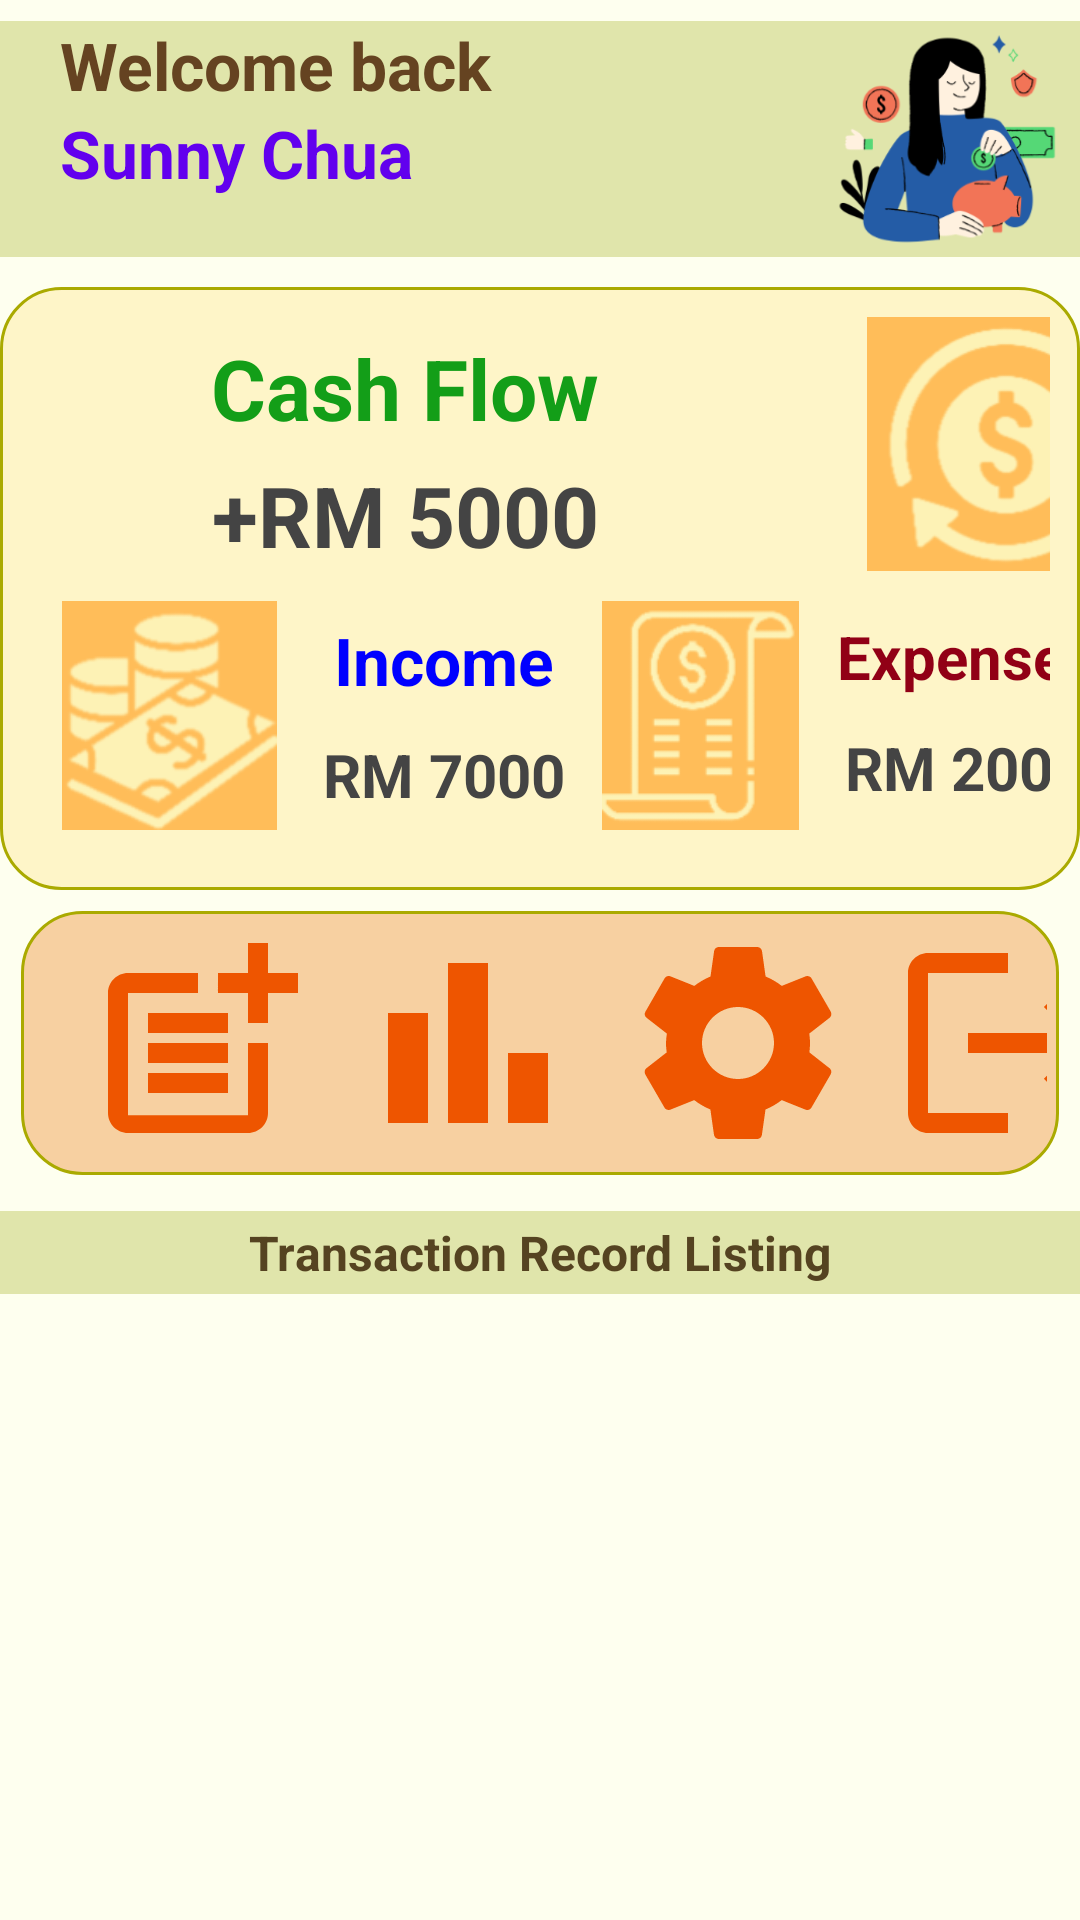

Layout XML and referenced resources for this Android screen:
<!-- AndroidManifest.xml: application theme Theme.TrackItFinal -->
<!-- res/layout/activity_expense_dashboard.xml -->
<?xml version="1.0" encoding="utf-8"?>
<RelativeLayout
    xmlns:android="http://schemas.android.com/apk/res/android"
    xmlns:app="http://schemas.android.com/apk/res-auto"
    xmlns:tools="http://schemas.android.com/tools"
    android:layout_width="match_parent"
    android:layout_height="match_parent"
    android:background="@color/light_background"
    android:orientation="vertical"
    tools:context=".ExpenseDashboard">

    <LinearLayout
        android:id="@+id/header_top_bar"
        android:layout_centerHorizontal="true"
        android:layout_width="match_parent"
        android:layout_marginTop="7dp"
        android:background="@color/topbar_background"
        android:layout_height="wrap_content"
        android:orientation="horizontal">

        <LinearLayout
            android:id="@+id/header_title1"
            android:layout_centerHorizontal="true"
            android:layout_width="250dp"
            android:layout_marginLeft="20dp"
            android:layout_height="wrap_content"
            android:orientation="vertical">

            <TextView
                android:id="@+id/WelcomeWordDisplay"
                android:layout_width="250dp"
                android:layout_height="wrap_content"
                android:layout_centerHorizontal="true"
                android:textSize="22dp"
                android:textStyle="bold"
                android:textColor="#654321"
                android:text="Welcome back" />

            <TextView
                android:id="@+id/TVdashboardMessage"
                android:layout_width="250dp"
                android:layout_height="wrap_content"
                android:layout_below="@+id/WelcomeWordDisplay"
                android:layout_centerHorizontal="true"
                android:textSize="22dp"
                android:layout_marginBottom="20dp"
                android:textStyle="bold"
                android:textColor="@color/design_default_color_primary"
                android:text="Sunny Chua" />

        </LinearLayout>

        <ImageView
            android:id="@+id/imageView4"
            android:layout_width="wrap_content"
            android:layout_height="match_parent"
            app:srcCompat="@drawable/dashboardpicture" />

    </LinearLayout>

    <LinearLayout
        xmlns:app="http://schemas.android.com/apk/res-auto"
        android:layout_width="390dp"
        android:layout_height="wrap_content"
        android:layout_below="@+id/header_top_bar"
        android:layout_centerHorizontal="true"
        android:layout_marginTop="10dp"
        android:background="@drawable/box"
        android:orientation="vertical"
        android:id="@+id/boxview1"
        android:padding="10dp">

        <LinearLayout
            android:layout_width="390dp"
            android:layout_height="wrap_content"
            android:orientation="horizontal">

            <LinearLayout
                android:layout_width="275dp"
                android:layout_height="wrap_content"
                android:orientation="vertical">

                <TextView
                    android:id="@+id/text1"
                    android:layout_width="250dp"
                    android:layout_height="wrap_content"
                    android:layout_gravity="left"
                    android:gravity="center"
                    android:padding="5dp"
                    android:text="Cash Flow"
                    android:textColor="@color/text_cashflow"
                    android:textSize="28dp"
                    android:textStyle="bold" />

                <TextView
                    android:id="@+id/TVcashflow"
                    android:layout_width="250dp"
                    android:layout_height="wrap_content"
                    android:layout_gravity="left"
                    android:gravity="center"
                    android:text="+RM 5000"
                    android:textColor="#444444"
                    android:textSize="28dp"
                    android:textStyle="bold" />

            </LinearLayout>

            <ImageView
                android:id="@+id/imageView"
                android:layout_width="99dp"
                android:layout_height="match_parent"
                android:layout_gravity="right"
                app:srcCompat="@drawable/cashlogo" />

        </LinearLayout>

        <LinearLayout
            android:layout_width="380dp"
            android:layout_height="wrap_content"
            android:orientation="horizontal"
            android:padding="10dp">

            <ImageView
                android:id="@+id/imageView2"
                android:layout_width="73dp"
                android:layout_height="match_parent"
                android:layout_gravity="right"
                app:srcCompat="@drawable/incomelogo" />

            <LinearLayout
                android:layout_width="102dp"
                android:layout_height="wrap_content"
                android:orientation="vertical">

                <TextView
                    android:id="@+id/text3"
                    android:layout_width="110dp"
                    android:layout_height="wrap_content"
                    android:gravity="center"
                    android:padding="5dp"
                    android:text="Income"
                    android:textColor="@color/text_income"
                    android:textSize="22dp"
                    android:textStyle="bold" />

                <TextView
                    android:id="@+id/TVincome"
                    android:layout_width="110dp"
                    android:layout_height="wrap_content"
                    android:gravity="center"
                    android:padding="5dp"
                    android:text="RM 7000"
                    android:textColor="#444444"
                    android:textSize="20dp"
                    android:textStyle="bold" />

            </LinearLayout>

            <ImageView
                android:id="@+id/imageView3"
                android:layout_width="77dp"
                android:layout_height="match_parent"
                android:layout_gravity="right"
                app:srcCompat="@drawable/expenseslogo" />

            <LinearLayout
                android:layout_width="132dp"
                android:layout_height="wrap_content"
                android:orientation="vertical">

                <TextView
                    android:id="@+id/text5"
                    android:layout_width="100dp"
                    android:layout_height="wrap_content"
                    android:gravity="center"
                    android:padding="5dp"
                    android:text="Expenses"
                    android:textColor="@color/text_expense"
                    android:textSize="20dp"
                    android:textStyle="bold" />

                <TextView
                    android:id="@+id/TVexpense"
                    android:layout_width="100dp"
                    android:layout_height="wrap_content"
                    android:gravity="center"
                    android:padding="5dp"
                    android:text="RM 2000"
                    android:textColor="#444444"
                    android:textSize="20dp"
                    android:textStyle="bold" />

            </LinearLayout>
        </LinearLayout>
    </LinearLayout>

    <TextView
        android:id="@+id/Transaction_Bar"
        android:layout_below="@+id/boxview2"
        android:layout_width="match_parent"
        android:layout_height="wrap_content"
        android:layout_centerHorizontal="true"
        android:padding="3dp"
        android:layout_marginTop="5dp"
        android:background="@color/topbar_background"
        android:textSize="16dp"
        android:gravity="center"
        android:textStyle="bold"
        android:textColor="#554321"
        android:text="Transaction Record Listing" />

    
    <androidx.recyclerview.widget.RecyclerView
        android:id="@+id/idRVExpenses1"
        android:layout_below="@+id/Transaction_Bar"
        android:layout_marginTop="10dp"
        android:layout_width="match_parent"
        android:layout_height="410dp" />

    <LinearLayout
        android:id="@+id/boxview2"
        android:layout_width="match_parent"
        android:layout_height="wrap_content"
        android:layout_below="@+id/boxview1"
        android:layout_centerHorizontal="true"
        android:layout_margin="7dp"
        android:layout_marginTop="10dp"
        android:orientation="horizontal"
        android:background="@drawable/box2">

        <TextView
            android:onClick="gotoUpdateExpenses"
            android:layout_width="80dp"
            android:layout_height="80dp"
            android:layout_marginLeft="15dp"
            android:background="@drawable/add_entry_icon" />

        <TextView
            android:onClick="gotoIndicatorsPage"
            android:layout_width="80dp"
            android:layout_height="80dp"
            android:layout_below="@+id/boxview1"
            android:layout_marginLeft="10dp"
            android:background="@drawable/chart_icon" />

        <TextView
            android:layout_width="80dp"
            android:layout_height="80dp"
            android:layout_below="@+id/boxview1"
            android:onClick="goToSettingsPage"
            android:layout_marginLeft="10dp"
            android:background="@drawable/settings_icon" />

        <TextView
            android:onClick="gotoWelcomePage"
            android:layout_width="80dp"
            android:layout_height="80dp"
            android:layout_below="@+id/boxview1"
            android:layout_marginLeft="10dp"
            android:background="@drawable/logout_icon" />

    </LinearLayout>

</RelativeLayout>
<!-- resources referenced by this layout -->
<resources>
  <color name="light_background">#feFFef</color>
  <color name="text_cashflow">#139E18</color>
  <color name="text_expense">#910016</color>
  <color name="text_income">#0000ff</color>
  <color name="topbar_background">#e0e5aB</color>
  <!-- drawable add_entry_icon (drawable) -->
  <vector xmlns:android="http://schemas.android.com/apk/res/android" android:height="24dp" android:tint="@color/icon_colour" android:viewportHeight="24" android:viewportWidth="24" android:width="24dp">
        
      <path android:fillColor="@android:color/white" android:pathData="M17,19.22H5V7h7V5H5C3.9,5 3,5.9 3,7v12c0,1.1 0.9,2 2,2h12c1.1,0 2,-0.9 2,-2v-7h-2V19.22z"/>
        
      <path android:fillColor="@android:color/white" android:pathData="M19,2h-2v3h-3c0.01,0.01 0,2 0,2h3v2.99c0.01,0.01 2,0 2,0V7h3V5h-3V2z"/>
        
      <path android:fillColor="@android:color/white" android:pathData="M7,9h8v2h-8z"/>
        
      <path android:fillColor="@android:color/white" android:pathData="M7,12l0,2l8,0l0,-2l-3,0z"/>
        
      <path android:fillColor="@android:color/white" android:pathData="M7,15h8v2h-8z"/>
      
  </vector>
  <!-- drawable box (drawable) -->
  <?xml version="1.0" encoding="utf-8"?>
  <shape
      xmlns:android="http://schemas.android.com/apk/res/android"
      android:shape="rectangle">
      <solid android:color="#fef5c8"/>
      <corners android:radius="20dp"/>
      >
      <padding
          android:left="4dp"
          android:top="4dp"
          android:right="4dp"
          android:bottom="4dp" />
      <stroke
          android:width="1dp"
          android:color="#aaaa00" />
  </shape>
  <!-- drawable box2 (drawable) -->
  <?xml version="1.0" encoding="utf-8"?>
  <shape
      xmlns:android="http://schemas.android.com/apk/res/android"
      android:shape="rectangle">
      <solid android:color="#f7d0a1"/>
      <corners android:radius="20dp"/>
      >
      <padding
          android:left="4dp"
          android:top="4dp"
          android:right="4dp"
          android:bottom="4dp" />
      <stroke
          android:width="1dp"
          android:color="#aaaa00" />
  </shape>
  <!-- drawable chart_icon (drawable) -->
  <vector xmlns:android="http://schemas.android.com/apk/res/android" android:height="24dp" android:tint="@color/icon_colour" android:viewportHeight="24" android:viewportWidth="24" android:width="24dp">
        
      <path android:fillColor="@android:color/white" android:pathData="M4,9h4v11h-4z"/>
        
      <path android:fillColor="@android:color/white" android:pathData="M16,13h4v7h-4z"/>
        
      <path android:fillColor="@android:color/white" android:pathData="M10,4h4v16h-4z"/>
      
  </vector>
  <!-- drawable logout_icon (drawable) -->
  <vector xmlns:android="http://schemas.android.com/apk/res/android" android:autoMirrored="true" android:height="24dp" android:tint="@color/icon_colour" android:viewportHeight="24" android:viewportWidth="24" android:width="24dp">
        
      <path android:fillColor="@android:color/white" android:pathData="M17,7l-1.41,1.41L18.17,11H8v2h10.17l-2.58,2.58L17,17l5,-5zM4,5h8V3H4c-1.1,0 -2,0.9 -2,2v14c0,1.1 0.9,2 2,2h8v-2H4V5z"/>
      
  </vector>
  <style name="Theme.TrackItFinal" parent="Base.Theme.TrackItFinal" />
  <color name="icon_colour">#ee5500</color>
  <style name="Base.Theme.TrackItFinal" parent="Theme.Material3.DayNight.NoActionBar">
          
          
      </style>
</resources>
